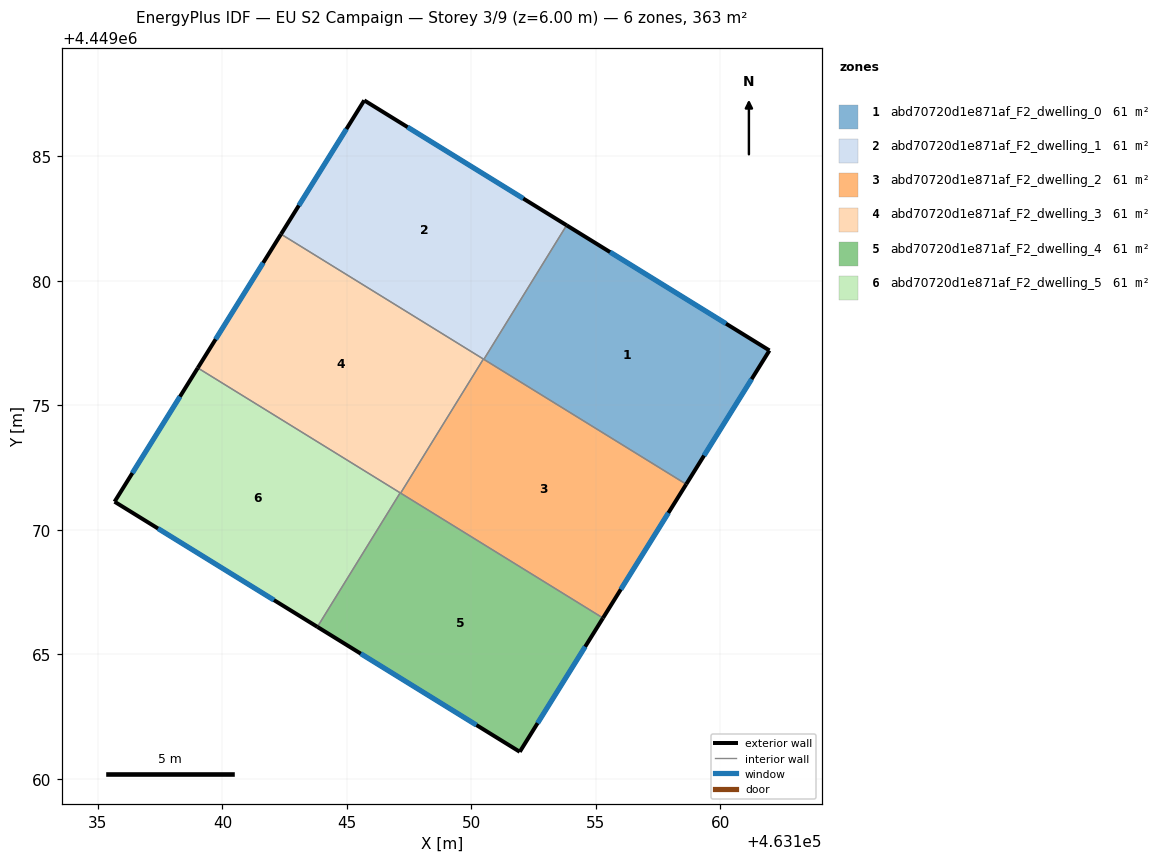
=== STOREY PLAN SPEC (per zone: floor XY polygon, exterior-wall plan segments, windows/doors) ===
zone 1: abd70720d1e871af_F2_dwelling_0  (60.5 m²)
  floor: (463161.98, 4449077.21) (463158.63, 4449071.83) (463150.50, 4449076.85) (463153.83, 4449082.24)
  exterior wall: (463158.63, 4449071.83) – (463161.98, 4449077.21)  [6.3 m]
    window: (463159.35, 4449072.98) – (463161.26, 4449076.06)  [6.2 m²]
  exterior wall: (463161.98, 4449077.21) – (463153.83, 4449082.24)  [9.6 m]
    window: (463160.23, 4449078.28) – (463155.57, 4449081.16)  [9.4 m²]
  interior walls: 2
zone 2: abd70720d1e871af_F2_dwelling_1  (60.5 m²)
  floor: (463153.83, 4449082.24) (463150.50, 4449076.85) (463142.36, 4449081.88) (463145.70, 4449087.25)
  exterior wall: (463145.70, 4449087.25) – (463142.36, 4449081.88)  [6.3 m]
    window: (463144.98, 4449086.10) – (463143.07, 4449083.03)  [6.2 m²]
  exterior wall: (463153.83, 4449082.24) – (463145.70, 4449087.25)  [9.6 m]
    window: (463152.09, 4449083.31) – (463147.44, 4449086.18)  [9.4 m²]
  interior walls: 3
zone 3: abd70720d1e871af_F2_dwelling_2  (60.5 m²)
  floor: (463158.63, 4449071.83) (463155.29, 4449066.46) (463147.16, 4449071.48) (463150.48, 4449076.86)
  exterior wall: (463155.29, 4449066.46) – (463158.63, 4449071.83)  [6.3 m]
    window: (463156.01, 4449067.61) – (463157.92, 4449070.68)  [6.2 m²]
  interior walls: 4
zone 4: abd70720d1e871af_F2_dwelling_3  (60.5 m²)
  floor: (463150.48, 4449076.86) (463147.16, 4449071.48) (463139.01, 4449076.50) (463142.36, 4449081.88)
  exterior wall: (463142.36, 4449081.88) – (463139.01, 4449076.50)  [6.3 m]
    window: (463141.64, 4449080.73) – (463139.73, 4449077.66)  [6.2 m²]
  interior walls: 4
zone 5: abd70720d1e871af_F2_dwelling_4  (60.5 m²)
  floor: (463155.29, 4449066.46) (463151.95, 4449061.08) (463143.82, 4449066.10) (463147.14, 4449071.49)
  exterior wall: (463151.95, 4449061.08) – (463155.29, 4449066.46)  [6.3 m]
    window: (463152.66, 4449062.24) – (463154.57, 4449065.31)  [6.2 m²]
  exterior wall: (463143.82, 4449066.10) – (463151.95, 4449061.08)  [9.6 m]
    window: (463145.56, 4449065.03) – (463150.21, 4449062.16)  [9.4 m²]
  interior walls: 3
zone 6: abd70720d1e871af_F2_dwelling_5  (60.5 m²)
  floor: (463147.14, 4449071.49) (463143.82, 4449066.10) (463135.67, 4449071.13) (463139.01, 4449076.50)
  exterior wall: (463135.67, 4449071.13) – (463143.82, 4449066.10)  [9.6 m]
    window: (463137.41, 4449070.05) – (463142.07, 4449067.18)  [9.4 m²]
  exterior wall: (463139.01, 4449076.50) – (463135.67, 4449071.13)  [6.3 m]
    window: (463138.30, 4449075.35) – (463136.39, 4449072.28)  [6.2 m²]
  interior walls: 2

=== DERIVED (storey summary) ===
Building: EU S2 Campaign
Storey: 3 of 9  (floor level z = 6.00 m)
Storey gross floor area: 363.2 m²
Zones on this storey: 6
  - abd70720d1e871af_F2_dwelling_0: floor 60.5 m²; exterior wall 15.9 m (47.7 m²); 2 window(s) 15.6 m²; WWR 32.7%
  - abd70720d1e871af_F2_dwelling_1: floor 60.5 m²; exterior wall 15.9 m (47.6 m²); 2 window(s) 15.6 m²; WWR 32.7%
  - abd70720d1e871af_F2_dwelling_2: floor 60.5 m²; exterior wall 6.3 m (19.0 m²); 1 window(s) 6.2 m²; WWR 32.7%
  - abd70720d1e871af_F2_dwelling_3: floor 60.5 m²; exterior wall 6.3 m (19.0 m²); 1 window(s) 6.2 m²; WWR 32.7%
  - abd70720d1e871af_F2_dwelling_4: floor 60.5 m²; exterior wall 15.9 m (47.6 m²); 2 window(s) 15.6 m²; WWR 32.7%
  - abd70720d1e871af_F2_dwelling_5: floor 60.5 m²; exterior wall 15.9 m (47.7 m²); 2 window(s) 15.6 m²; WWR 32.7%
Zone adjacency (shared interzone walls):
  - abd70720d1e871af_F2_dwelling_0 ↔ abd70720d1e871af_F2_dwelling_1
  - abd70720d1e871af_F2_dwelling_0 ↔ abd70720d1e871af_F2_dwelling_2
  - abd70720d1e871af_F2_dwelling_1 ↔ abd70720d1e871af_F2_dwelling_2
  - abd70720d1e871af_F2_dwelling_1 ↔ abd70720d1e871af_F2_dwelling_3
  - abd70720d1e871af_F2_dwelling_2 ↔ abd70720d1e871af_F2_dwelling_3
  - abd70720d1e871af_F2_dwelling_2 ↔ abd70720d1e871af_F2_dwelling_4
  - abd70720d1e871af_F2_dwelling_3 ↔ abd70720d1e871af_F2_dwelling_4
  - abd70720d1e871af_F2_dwelling_3 ↔ abd70720d1e871af_F2_dwelling_5
  - abd70720d1e871af_F2_dwelling_4 ↔ abd70720d1e871af_F2_dwelling_5